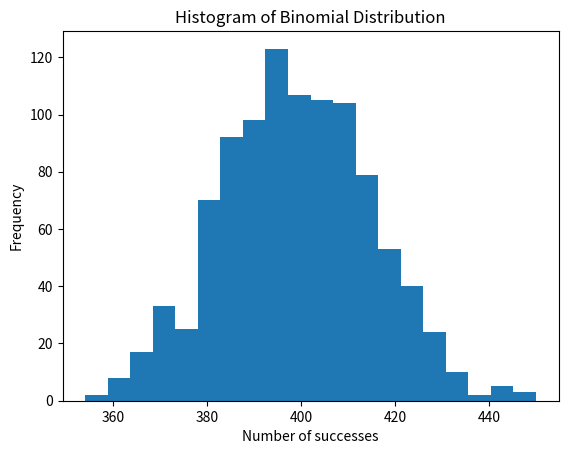

Here is the Python script that generated this plot:
import math

def normal_pdf(x, mu, sigma):
    """
    Returns the probability density function of a normal distribution with mean mu and standard deviation sigma at point x.
    """
    return math.exp(-(x - mu)**2 / (2 * sigma**2)) / math.sqrt(2 * math.pi * sigma**2)


import numpy as np
import matplotlib.pyplot as plt

# Set the parameters
n = 1000  # Sample size
p = 0.4  # Probability of success

# Generate the random sample
sample = np.random.binomial(n, p, size=n)

# Plot the histogram
plt.hist(sample, bins=20)
plt.xlabel('Number of successes')
plt.ylabel('Frequency')
plt.title('Histogram of Binomial Distribution')
plt.show()


import math

def poisson_cdf(mean, point):
    cdf = 0
    for i in range(point+1):
        cdf += math.exp(-mean) * (mean**i) / math.factorial(i)
    return cdf




import numpy as np

# Set the random seed for reproducibility
np.random.seed(123)

# Generate a random sample of size 1000 from a Poisson distribution with mean 5
sample = np.random.poisson(lam=5, size=1000)

# Calculate the sample mean and variance
sample_mean = np.mean(sample)
sample_variance = np.var(sample, ddof=1)

print("Sample Mean:", sample_mean)
print("Sample Variance:", sample_variance)








